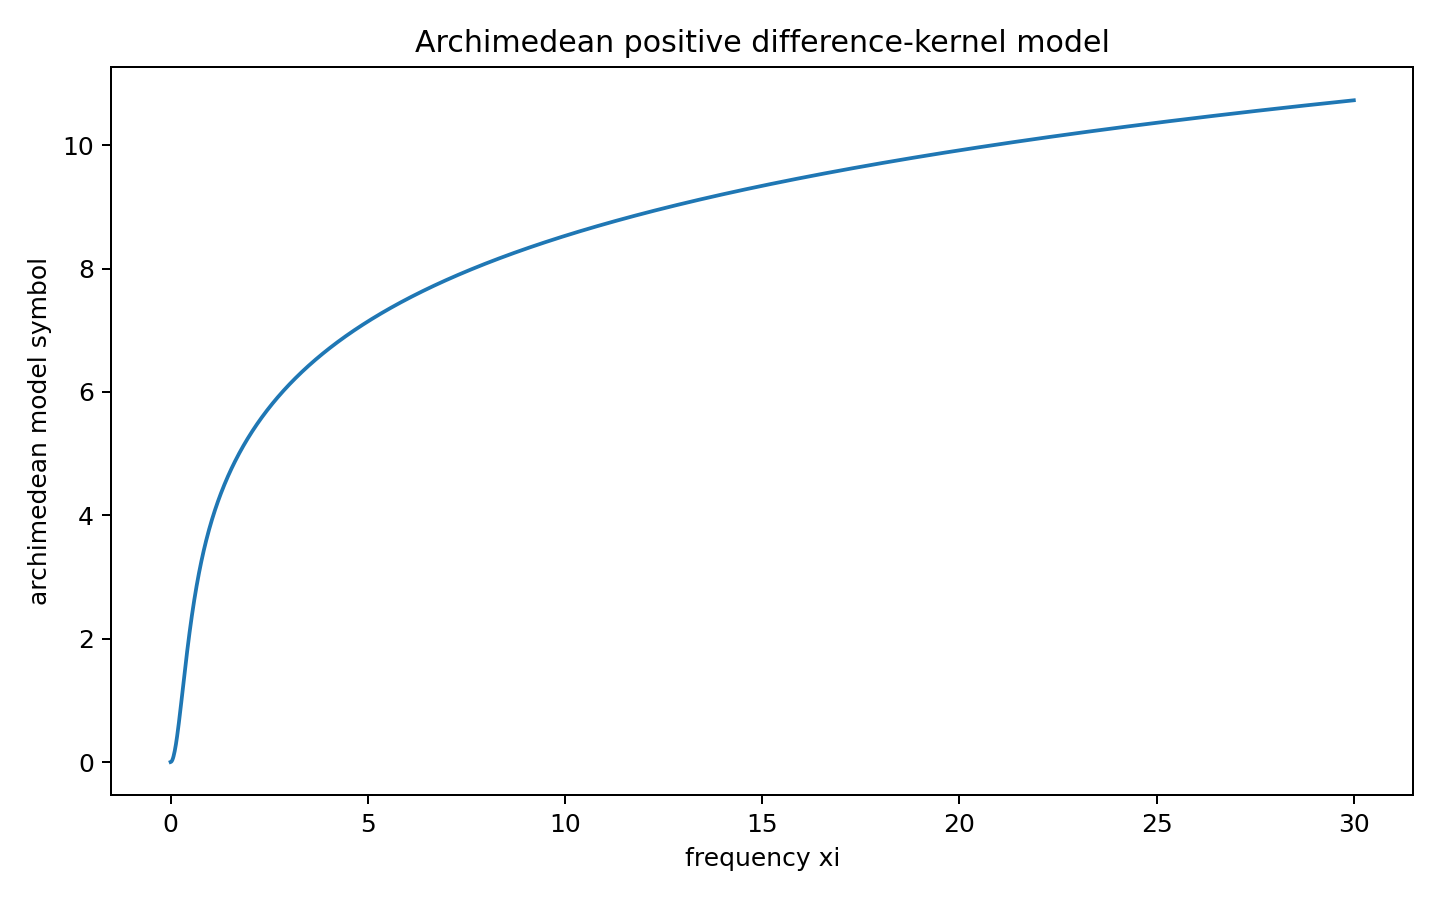

The file beside this chart, header and first rows:
xi, arch_model_symbol
0.0, 0.0
0.01501, 0.003786
0.03002, 0.0151
0.04502, 0.03384
0.06003, 0.05981
0.07504, 0.09274
0.09005, 0.1323
0.1051, 0.1782
0.1201, 0.2299
0.1351, 0.287
0.1501, 0.3491
0.1651, 0.4155
0.1801, 0.4859
0.1951, 0.5597
0.2101, 0.6363
0.2251, 0.7154
0.2401, 0.7965
0.2551, 0.8791
0.2701, 0.9627
0.2851, 1.047
0.3002, 1.132
0.3152, 1.217
0.3302, 1.302
0.3452, 1.386
0.3602, 1.469
0.3752, 1.552
0.3902, 1.634
0.4052, 1.714
0.4202, 1.794
0.4352, 1.872
0.4502, 1.948
0.4652, 2.023
0.4802, 2.096
0.4952, 2.168
0.5103, 2.239
0.5253, 2.307
0.5403, 2.375
0.5553, 2.44
0.5703, 2.504
0.5853, 2.567
0.6003, 2.628
0.6153, 2.687
0.6303, 2.745
0.6453, 2.802
0.6603, 2.857
0.6753, 2.911
0.6903, 2.964
0.7054, 3.015
0.7204, 3.065
0.7354, 3.114
0.7504, 3.162
0.7654, 3.209
0.7804, 3.255
0.7954, 3.299
0.8104, 3.343
0.8254, 3.386
0.8404, 3.428
0.8554, 3.469
0.8704, 3.509
0.8854, 3.548
... 1,940 more rows
